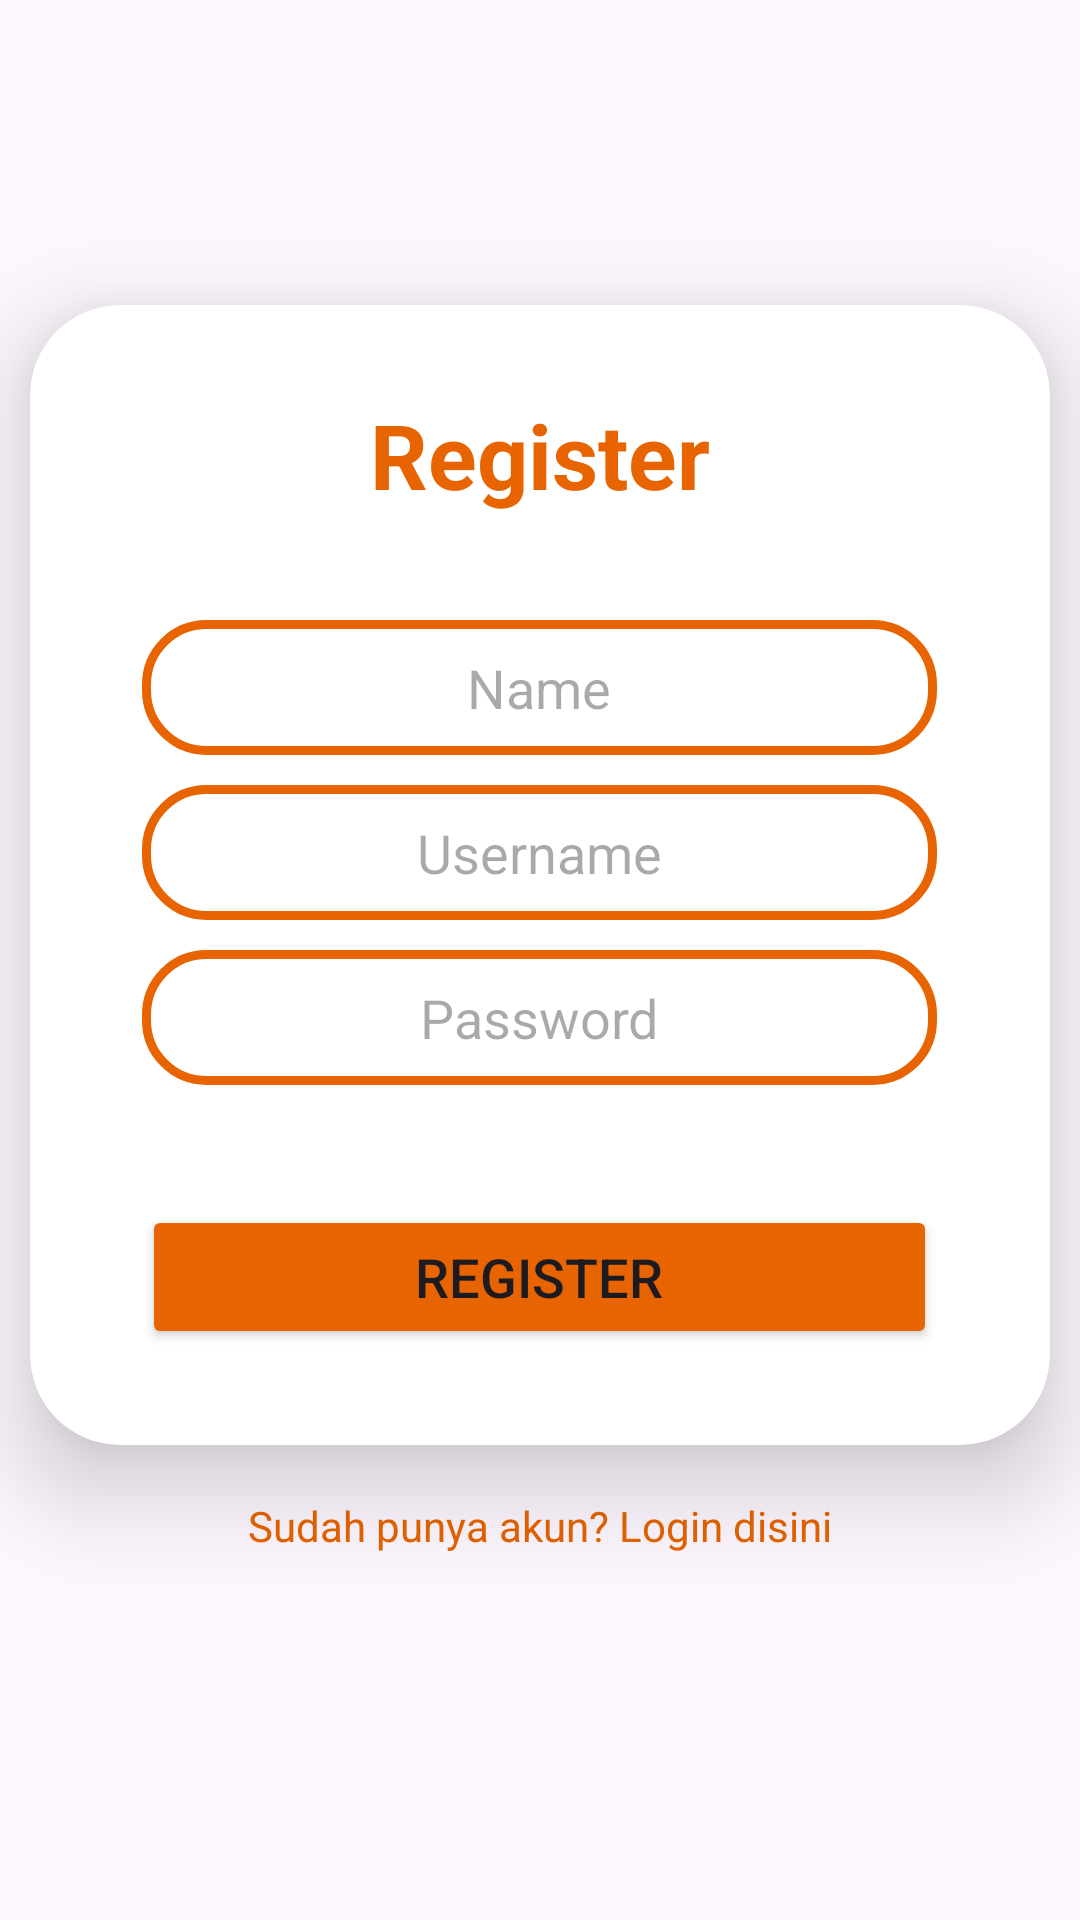

Produce the Android XML layout that renders to this screen, including the resource entries it uses.
<!-- AndroidManifest.xml: application theme Theme.ParentZFinal -->
<!-- res/layout/activity_regis.xml -->
<?xml version="1.0" encoding="utf-8"?>
<androidx.constraintlayout.widget.ConstraintLayout xmlns:android="http://schemas.android.com/apk/res/android"
    xmlns:app="http://schemas.android.com/apk/res-auto"
    xmlns:tools="http://schemas.android.com/tools"
    android:id="@+id/main"
    android:layout_width="match_parent"
    android:layout_height="match_parent"
    tools:context=".Regis">

    <androidx.cardview.widget.CardView
        android:id="@+id/cardView"
        android:layout_width="340dp"
        android:layout_height="380dp"
        app:cardCornerRadius="30dp"
        app:cardElevation="20dp"
        app:layout_constraintBottom_toBottomOf="parent"
        app:layout_constraintEnd_toEndOf="parent"
        app:layout_constraintHorizontal_bias="0.492"
        app:layout_constraintStart_toStartOf="parent"
        app:layout_constraintTop_toTopOf="parent"
        app:layout_constraintVertical_bias="0.391">

        <LinearLayout
            android:layout_width="match_parent"
            android:layout_height="match_parent"
            android:orientation="vertical">

            <TextView
                android:id="@+id/textLogin"
                android:layout_width="match_parent"
                android:layout_height="100dp"
                android:layout_gravity="center"
                android:gravity="center"
                android:text="Register"
                android:textAlignment="center"
                android:textColor="@color/orange"
                android:textSize="30sp"
                android:textStyle="bold" />

            <EditText
                android:id="@+id/editNama"
                android:layout_width="265dp"
                android:layout_height="45dp"
                android:layout_gravity="center"
                android:layout_margin="5dp"
                android:background="@drawable/bglogpasstext"
                android:ems="10"
                android:gravity="center"
                android:hint="Name"
                android:inputType="text" />

            <EditText
                android:id="@+id/editUsername"
                android:layout_width="265dp"
                android:layout_height="45dp"
                android:layout_gravity="center"
                android:layout_margin="5dp"
                android:background="@drawable/bglogpasstext"
                android:ems="10"
                android:gravity="center"
                android:hint="Username"
                android:inputType="text" />

            <EditText
                android:id="@+id/editPassword"
                android:layout_width="265dp"
                android:layout_height="45dp"
                android:layout_gravity="center"
                android:layout_margin="5dp"
                android:background="@drawable/bglogpasstext"
                android:ems="10"
                android:gravity="center"
                android:hint="Password"
                android:inputType="textPassword" />

            <Button
                android:id="@+id/btnRegister"
                android:layout_width="265dp"
                android:layout_height="wrap_content"
                android:layout_gravity="center"
                android:layout_marginTop="35dp"
                android:backgroundTint="@color/orange"
                android:gravity="center"
                android:text="REGISTER"
                android:textSize="18sp" />

        </LinearLayout>
    </androidx.cardview.widget.CardView>

    <TextView
        android:id="@+id/textRegisDisini"
        android:layout_width="wrap_content"
        android:layout_height="wrap_content"
        android:text="Sudah punya akun? Login disini"
        android:textColor="@color/orange"
        android:textSize="14sp"
        android:clickable="true"
        android:focusable="true"
        app:layout_constraintBottom_toBottomOf="parent"
        app:layout_constraintEnd_toEndOf="parent"
        app:layout_constraintStart_toStartOf="parent"
        app:layout_constraintTop_toBottomOf="@+id/cardView"
        app:layout_constraintVertical_bias="0.124" />

</androidx.constraintlayout.widget.ConstraintLayout>
<!-- resources referenced by this layout -->
<resources>
  <color name="orange">#E76400</color>
  <!-- drawable bglogpasstext (drawable) -->
  <?xml version="1.0" encoding="utf-8"?>
  <shape xmlns:android="http://schemas.android.com/apk/res/android">
      <solid android:color="@color/white" />
      <corners android:radius="20dp" />
      <stroke
          android:color="@color/orange"
          android:width="3dp"
          />
  </shape>
  <style name="Theme.ParentZFinal" parent="Base.Theme.ParentZFinal" />
  <color name="white">#FFFFFFFF</color>
  <style name="Base.Theme.ParentZFinal" parent="Theme.Material3.DayNight.NoActionBar">
          
          
      </style>
</resources>
